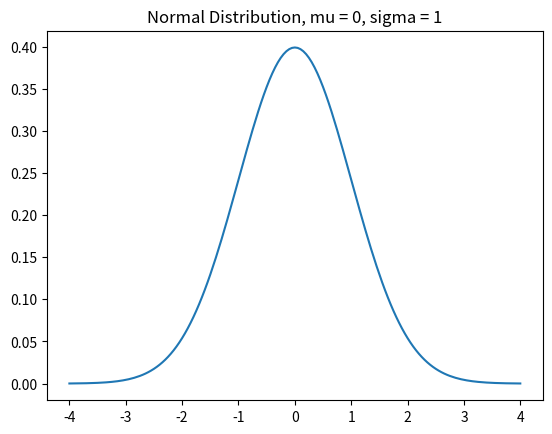

Write Python code to recreate this figure.
import pylab
import matplotlib.pyplot as plt

def gaussian(x, mu, sigma):
    factor1 = (1.0/(sigma*((2*pylab.pi)**0.5)))
    factor2 = pylab.e**-(((x-mu)**2)/(2*sigma**2))
    return factor1*factor2

xVals, yVals = [], []
mu, sigma =  0, 1
x = -4
while x <= 4:
    xVals.append(x)
    yVals.append(gaussian(x, mu, sigma))
    x += 0.05
pylab.plot(xVals, yVals)
pylab.title('Normal Distribution, mu = '+ str(mu) + ', sigma = ' + str(sigma))
pylab.show()